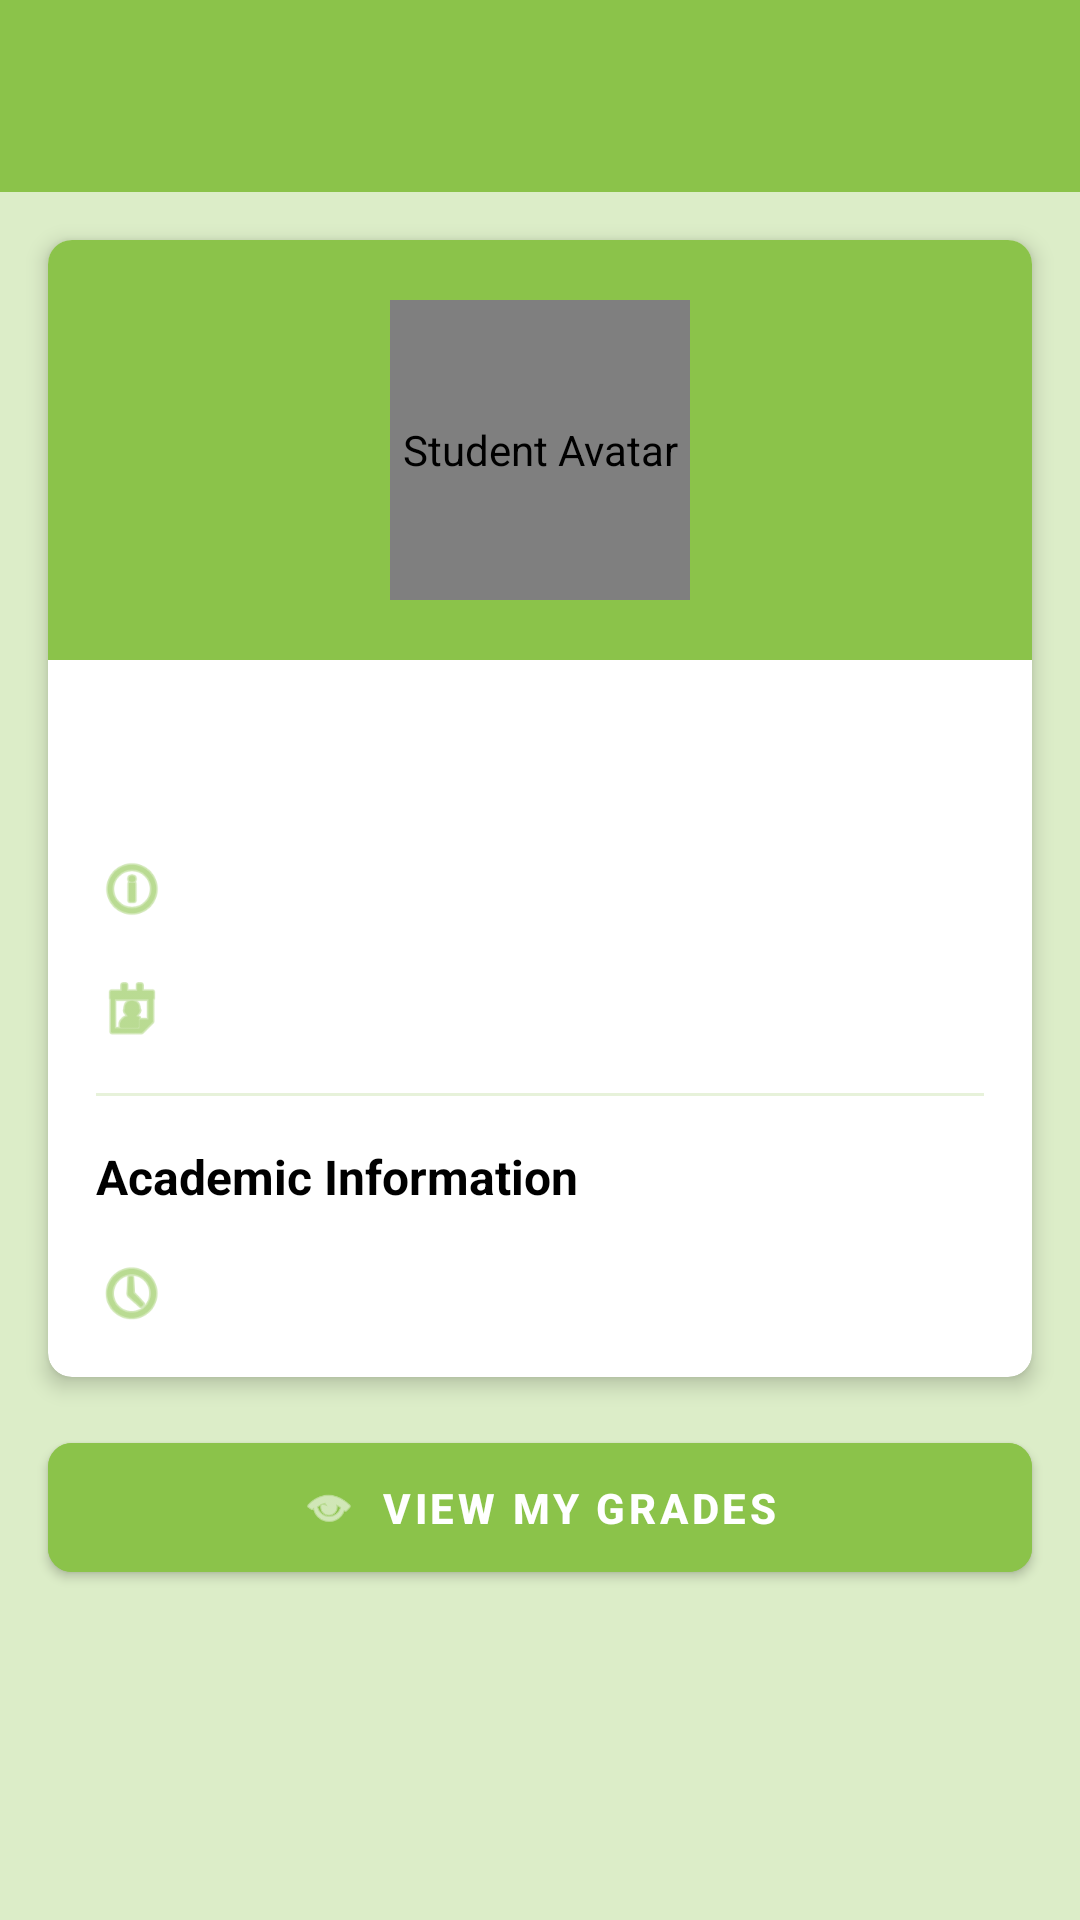

Here is an Android app screen rendered from its layout file. Give the layout XML and the strings, colors and styles it references.
<!-- AndroidManifest.xml: application theme Theme.MyAppMobileTp -->
<!-- res/layout/activity_student_profile.xml -->
<?xml version="1.0" encoding="utf-8"?>
<androidx.constraintlayout.widget.ConstraintLayout xmlns:android="http://schemas.android.com/apk/res/android"
    xmlns:app="http://schemas.android.com/apk/res-auto"
    xmlns:tools="http://schemas.android.com/tools"
    android:layout_width="match_parent"
    android:layout_height="match_parent"
    android:background="?attr/android:colorBackground"
    android:fitsSystemWindows="true"
    tools:context=".ui.StudentProfileActivity">

    <include
        android:id="@+id/toolbar"
        layout="@layout/toolbar_main"
        app:layout_constraintEnd_toEndOf="parent"
        app:layout_constraintStart_toStartOf="parent"
        app:layout_constraintTop_toTopOf="parent" />

    <androidx.cardview.widget.CardView
        android:id="@+id/cardProfile"
        style="@style/AppCard"
        android:layout_width="match_parent"
        android:layout_height="wrap_content"
        android:layout_marginStart="@dimen/spacing_medium"
        android:layout_marginTop="@dimen/spacing_medium"
        android:layout_marginEnd="@dimen/spacing_medium"
        app:layout_constraintEnd_toEndOf="parent"
        app:layout_constraintStart_toStartOf="parent"
        app:layout_constraintTop_toBottomOf="@+id/toolbar">

        <LinearLayout
            android:layout_width="match_parent"
            android:layout_height="wrap_content"
            android:orientation="vertical">

            <androidx.constraintlayout.widget.ConstraintLayout
                android:layout_width="match_parent"
                android:layout_height="140dp"
                android:background="?attr/colorPrimary">

                <de.hdodenhof.circleimageview.CircleImageView
                    android:id="@+id/ivStudentAvatar"
                    android:layout_width="100dp"
                    android:layout_height="100dp"
                    android:src="@android:drawable/ic_menu_myplaces"
                    android:contentDescription="Student Avatar"
                    app:civ_border_width="2dp"
                    app:civ_border_color="@android:color/white"
                    app:layout_constraintBottom_toBottomOf="parent"
                    app:layout_constraintEnd_toEndOf="parent"
                    app:layout_constraintStart_toStartOf="parent"
                    app:layout_constraintTop_toTopOf="parent" />

            </androidx.constraintlayout.widget.ConstraintLayout>

            <LinearLayout
                android:layout_width="match_parent"
                android:layout_height="wrap_content"
                android:orientation="vertical"
                android:padding="@dimen/spacing_medium">

                <TextView
                    android:id="@+id/tvStudentName"
                    style="@style/HeaderText"
                    android:layout_width="match_parent"
                    android:layout_height="wrap_content"
                    android:gravity="center"
                    tools:text="John Doe" />

                <LinearLayout
                    android:layout_width="match_parent"
                    android:layout_height="wrap_content"
                    android:orientation="horizontal"
                    android:layout_marginTop="@dimen/spacing_medium">

                    <ImageView
                        android:layout_width="24dp"
                        android:layout_height="24dp"
                        android:src="@android:drawable/ic_menu_info_details"
                        android:tint="?attr/colorPrimary"
                        android:contentDescription="ID Icon" />

                    <TextView
                        android:id="@+id/tvStudentId"
                        style="@style/BodyText"
                        android:layout_width="match_parent"
                        android:layout_height="wrap_content"
                        android:layout_marginStart="@dimen/spacing_medium"
                        tools:text="Student ID: 12345" />
                </LinearLayout>

                <LinearLayout
                    android:layout_width="match_parent"
                    android:layout_height="wrap_content"
                    android:orientation="horizontal"
                    android:layout_marginTop="@dimen/spacing_medium">

                    <ImageView
                        android:layout_width="24dp"
                        android:layout_height="24dp"
                        android:src="@android:drawable/ic_menu_my_calendar"
                        android:tint="?attr/colorPrimary"
                        android:contentDescription="Username Icon" />

                    <TextView
                        android:id="@+id/tvUsername"
                        style="@style/BodyText"
                        android:layout_width="match_parent"
                        android:layout_height="wrap_content"
                        android:layout_marginStart="@dimen/spacing_medium"
                        tools:text="Username: johndoe" />
                </LinearLayout>

                <View
                    android:layout_width="match_parent"
                    android:layout_height="1dp"
                    android:layout_marginTop="@dimen/spacing_medium"
                    android:layout_marginBottom="@dimen/spacing_medium"
                    android:background="?attr/colorPrimary"
                    android:alpha="0.2" />

                <TextView
                    style="@style/SubheaderText"
                    android:layout_width="match_parent"
                    android:layout_height="wrap_content"
                    android:text="Academic Information" />

                <LinearLayout
                    android:layout_width="match_parent"
                    android:layout_height="wrap_content"
                    android:orientation="horizontal"
                    android:layout_marginTop="@dimen/spacing_medium">

                    <ImageView
                        android:layout_width="24dp"
                        android:layout_height="24dp"
                        android:src="@android:drawable/ic_menu_recent_history"
                        android:tint="?attr/colorPrimary"
                        android:contentDescription="Academic Year Icon" />

                    <TextView
                        android:id="@+id/tvEnrollmentYear"
                        style="@style/BodyText"
                        android:layout_width="match_parent"
                        android:layout_height="wrap_content"
                        android:layout_marginStart="@dimen/spacing_medium"
                        tools:text="Year: 2023/2024" />
                </LinearLayout>
            </LinearLayout>
        </LinearLayout>
    </androidx.cardview.widget.CardView>

    <com.google.android.material.button.MaterialButton
        android:id="@+id/btnViewGrades"
        style="@style/AppButton"
        android:layout_width="0dp"
        android:layout_height="wrap_content"
        android:layout_marginStart="@dimen/spacing_medium"
        android:layout_marginTop="@dimen/spacing_medium"
        android:layout_marginEnd="@dimen/spacing_medium"
        android:text="View My Grades"
        app:icon="@android:drawable/ic_menu_view"
        app:iconGravity="textStart"
        app:layout_constraintEnd_toEndOf="parent"
        app:layout_constraintStart_toStartOf="parent"
        app:layout_constraintTop_toBottomOf="@+id/cardProfile" />

</androidx.constraintlayout.widget.ConstraintLayout>
<!-- res/layout/toolbar_main.xml (included above) -->
<?xml version="1.0" encoding="utf-8"?>
<androidx.appcompat.widget.Toolbar
    xmlns:android="http://schemas.android.com/apk/res/android"
    xmlns:app="http://schemas.android.com/apk/res-auto"
    android:id="@+id/toolbar"
    android:layout_width="match_parent"
    android:layout_height="?attr/actionBarSize"
    android:background="?attr/colorPrimary"
    android:elevation="4dp"
    android:theme="@style/ThemeOverlay.AppCompat.Dark.ActionBar"
    app:popupTheme="@style/ThemeOverlay.AppCompat.Light"
    app:titleTextColor="?attr/colorOnPrimary" />
<!-- resources referenced by this layout -->
<resources>
  <dimen name="spacing_medium">16dp</dimen>
  <style name="AppButton" parent="Widget.MaterialComponents.Button">
          <item name="android:backgroundTint">?attr/colorPrimary</item>
          <item name="android:textColor">?attr/colorOnPrimary</item>
          <item name="android:paddingVertical">12dp</item>
          <item name="android:textStyle">bold</item>
          <item name="cornerRadius">8dp</item>
      </style>
  <style name="AppCard" parent="Widget.MaterialComponents.CardView">
          <item name="cardCornerRadius">8dp</item>
          <item name="cardElevation">4dp</item>
          <item name="contentPadding">0dp</item>
      </style>
  <style name="BodyText">
          <item name="android:textSize">14sp</item>
          <item name="android:textColor">?attr/colorOnBackground</item>
      </style>
  <style name="HeaderText">
          <item name="android:textSize">24sp</item>
          <item name="android:textStyle">bold</item>
          <item name="android:textColor">?attr/colorPrimary</item>
      </style>
  <style name="SubheaderText">
          <item name="android:textSize">16sp</item>
          <item name="android:textStyle">bold</item>
          <item name="android:textColor">?attr/colorOnBackground</item>
      </style>
  <style name="Theme.MyAppMobileTp" parent="Base.Theme.MyAppMobileTp" />
  <style name="Base.Theme.MyAppMobileTp" parent="Theme.Material3.DayNight.NoActionBar">
      
      <item name="colorPrimary">@color/primaryColorGreen</item>
      <item name="colorPrimaryVariant">@color/accentColorGreen</item>
      <item name="colorOnPrimary">@color/white</item>
  
      
      <item name="colorSecondary">@color/gradeColorGreen</item>
      <item name="colorSecondaryVariant">@color/gradeColorRed</item>
      <item name="colorOnSecondary">@color/white</item>
  
      
      <item name="android:colorBackground">@color/backgroundColor</item>
      <item name="colorSurface">@color/white</item>
      <item name="colorOnBackground">@color/black</item>
      <item name="colorOnSurface">@color/black</item>
  
      
      <item name="colorOutline">#1F000000</item>
  
      
      <item name="colorError">@color/red</item>
      <item name="colorOnError">@color/white</item>
  
      
      <item name="android:statusBarColor">@android:color/transparent</item>
      <item name="android:windowLightStatusBar">true</item>
  
      
      <item name="android:navigationBarColor">@android:color/transparent</item>
  
      
      <item name="colorSurfaceVariant">@color/cardColorGreen</item>
      <item name="colorSurfaceContainerHigh">#F5F5F5</item>
      <item name="colorSurfaceContainerLow">#FAFAFA</item>
      <item name="colorSurfaceContainer">#F0F0F0</item>
      <item name="colorSurfaceContainerLowest">#FFFFFF</item>
    </style>
  <color name="primaryColorGreen">#8bc34a</color>
  <color name="accentColorGreen">#388E3C</color>
  <color name="white">#fff</color>
  <color name="gradeColorGreen">#4caf50</color>
  <color name="gradeColorRed">#f44336</color>
  <color name="backgroundColor">#FFDCEDC8</color>
  <color name="black">#000</color>
  <color name="red">#D32F2F</color>
  <color name="cardColorGreen">#E8F5E9</color>
</resources>
